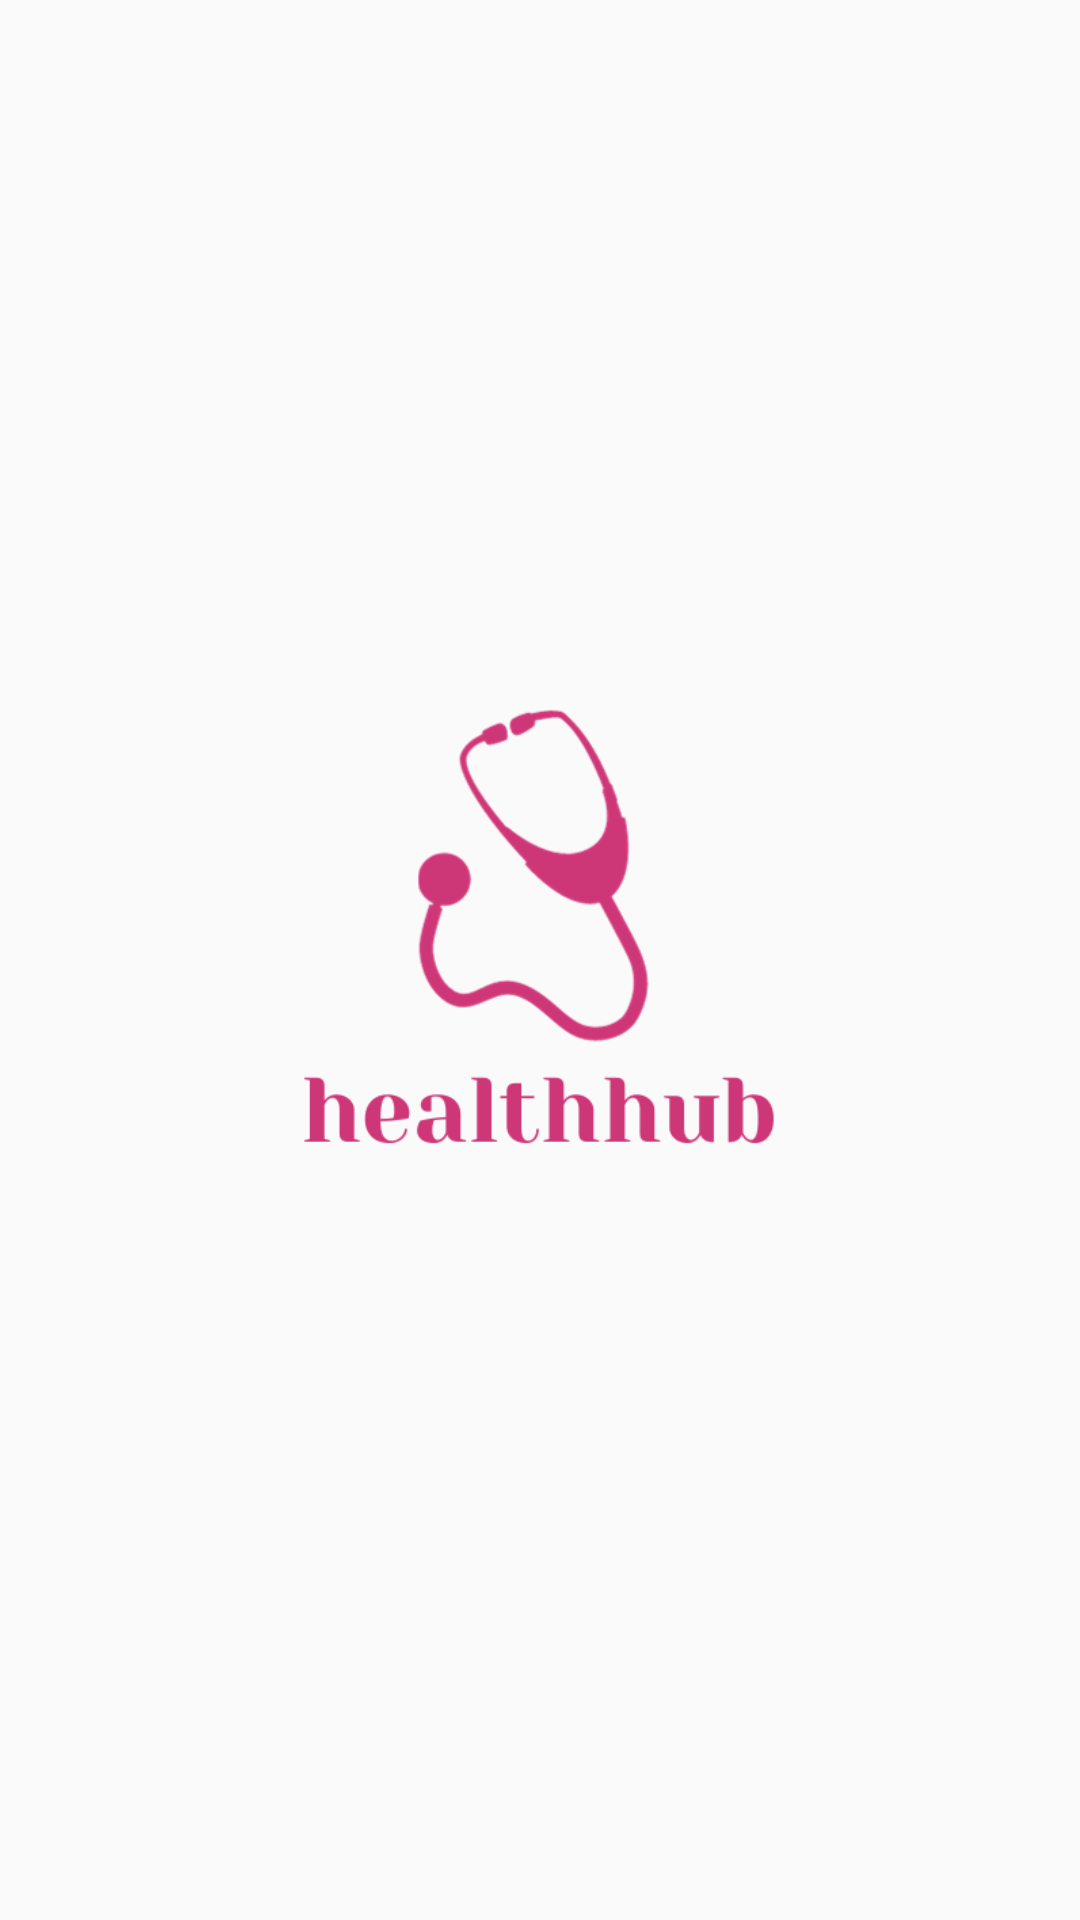

Android layout source for this screen:
<!-- AndroidManifest.xml: application theme Theme.HealthHub -->
<!-- res/layout/nav_header.xml -->
<?xml version="1.0" encoding="utf-8"?>
<androidx.constraintlayout.widget.ConstraintLayout xmlns:android="http://schemas.android.com/apk/res/android"
    xmlns:app="http://schemas.android.com/apk/res-auto"
    xmlns:tools="http://schemas.android.com/tools"
    android:orientation="vertical"
    android:layout_width="match_parent"
    android:layout_height="200dp"
    android:gravity="bottom"
    android:padding="16dp"
    android:theme="@style/ThemeOverlay.AppCompat.Dark">

    <ImageView
        android:layout_width="226dp"
        android:layout_height="250dp"
        android:src="@drawable/nav_img"
        app:layout_constraintBottom_toBottomOf="parent"
        app:layout_constraintEnd_toEndOf="parent"
        app:layout_constraintHorizontal_bias="0.497"
        app:layout_constraintStart_toStartOf="parent"
        app:layout_constraintTop_toTopOf="parent" />

</androidx.constraintlayout.widget.ConstraintLayout>
<!-- resources referenced by this layout -->
<resources>
  <!-- drawable nav_img: png bitmap (drawable, 25926 bytes) -->
  <style name="Theme.HealthHub" parent="Base.Theme.HealthHub" />
  <style name="Base.Theme.HealthHub" parent="Theme.AppCompat.Light.DarkActionBar">
          
          <item name="colorPrimary">@color/colorPrimary</item>
          <item name="colorPrimaryDark">@color/colorPrimaryDark</item>
          <item name="colorAccent">@color/colorAccent</item>
      </style>
  <color name="colorPrimary">#3F51B5</color>
  <color name="colorPrimaryDark">#303F9F</color>
  <color name="colorAccent">#FF4081</color>
</resources>
